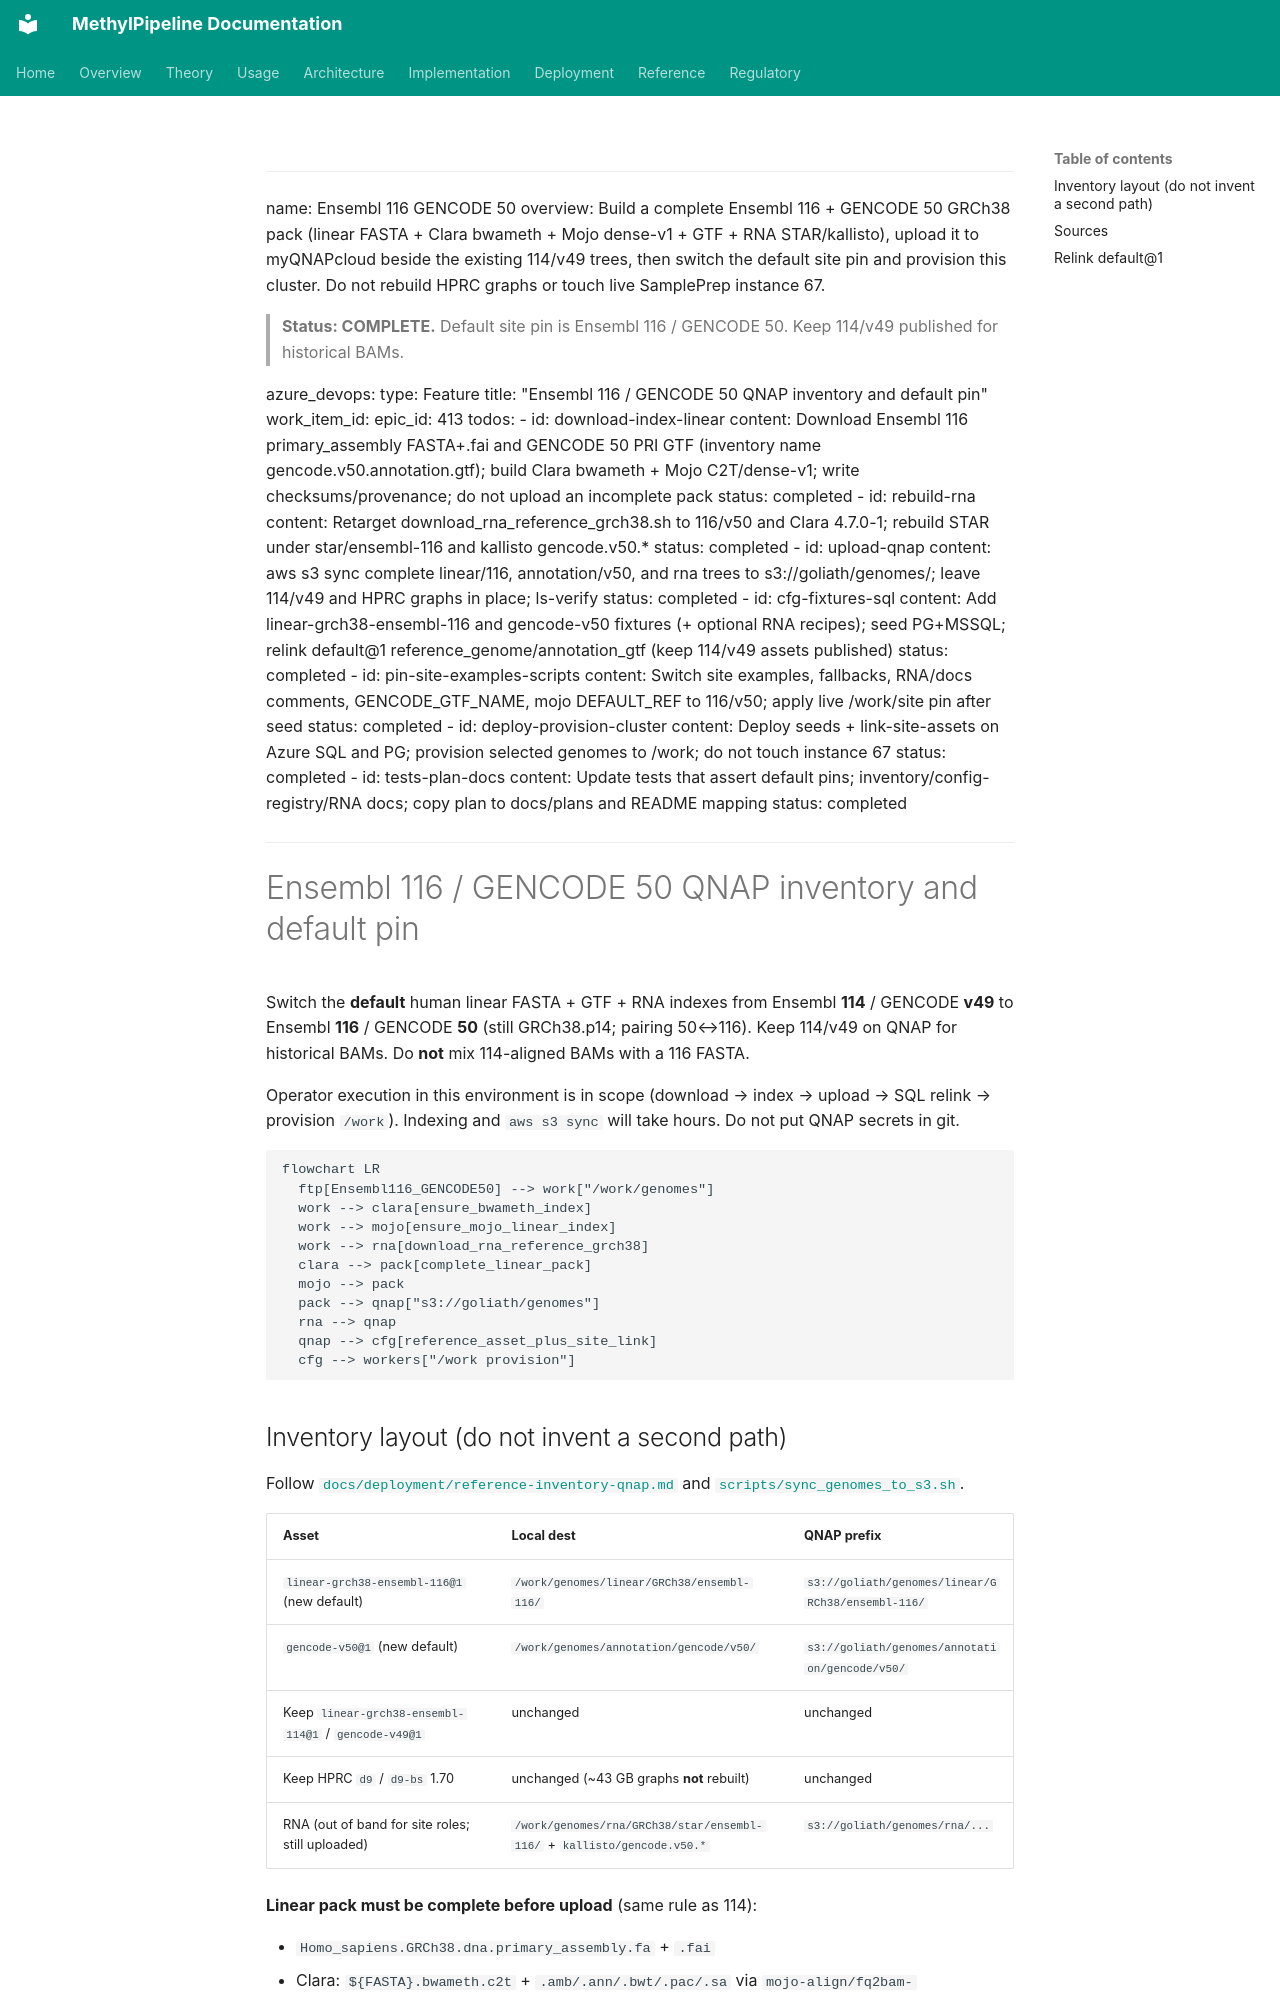

repository: Goliath-Research/GoliathWorkflow · page: plans/ensembl-116-gencode-v50-inventory.plan/index.html · generator: mkdocs

---
name: Ensembl 116 GENCODE 50
overview: Build a complete Ensembl 116 + GENCODE 50 GRCh38 pack (linear FASTA + Clara bwameth + Mojo dense-v1 + GTF + RNA STAR/kallisto), upload it to myQNAPcloud beside the existing 114/v49 trees, then switch the default site pin and provision this cluster. Do not rebuild HPRC graphs or touch live SamplePrep instance 67.

> **Status: COMPLETE.** Default site pin is Ensembl 116 / GENCODE 50. Keep 114/v49 published for historical BAMs.

azure_devops:
  type: Feature
  title: "Ensembl 116 / GENCODE 50 QNAP inventory and default pin"
  work_item_id:
  epic_id: 413
todos:
  - id: download-index-linear
    content: Download Ensembl 116 primary_assembly FASTA+.fai and GENCODE 50 PRI GTF (inventory name gencode.v50.annotation.gtf); build Clara bwameth + Mojo C2T/dense-v1; write checksums/provenance; do not upload an incomplete pack
    status: completed
  - id: rebuild-rna
    content: Retarget download_rna_reference_grch38.sh to 116/v50 and Clara 4.7.0-1; rebuild STAR under star/ensembl-116 and kallisto gencode.v50.*
    status: completed
  - id: upload-qnap
    content: aws s3 sync complete linear/116, annotation/v50, and rna trees to s3://goliath/genomes/; leave 114/v49 and HPRC graphs in place; ls-verify
    status: completed
  - id: cfg-fixtures-sql
    content: Add linear-grch38-ensembl-116 and gencode-v50 fixtures (+ optional RNA recipes); seed PG+MSSQL; relink default@1 reference_genome/annotation_gtf (keep 114/v49 assets published)
    status: completed
  - id: pin-site-examples-scripts
    content: Switch site examples, fallbacks, RNA/docs comments, GENCODE_GTF_NAME, mojo DEFAULT_REF to 116/v50; apply live /work/site pin after seed
    status: completed
  - id: deploy-provision-cluster
    content: Deploy seeds + link-site-assets on Azure SQL and PG; provision selected genomes to /work; do not touch instance 67
    status: completed
  - id: tests-plan-docs
    content: Update tests that assert default pins; inventory/config-registry/RNA docs; copy plan to docs/plans and README mapping
    status: completed
---

# Ensembl 116 / GENCODE 50 QNAP inventory and default pin

Switch the **default** human linear FASTA + GTF + RNA indexes from Ensembl **114** / GENCODE **v49** to Ensembl **116** / GENCODE **50** (still GRCh38.p14; pairing 50↔116). Keep 114/v49 on QNAP for historical BAMs. Do **not** mix 114-aligned BAMs with a 116 FASTA.

Operator execution in this environment is in scope (download → index → upload → SQL relink → provision `/work`). Indexing and `aws s3 sync` will take hours. Do not put QNAP secrets in git.

```mermaid
flowchart LR
  ftp[Ensembl116_GENCODE50] --> work["/work/genomes"]
  work --> clara[ensure_bwameth_index]
  work --> mojo[ensure_mojo_linear_index]
  work --> rna[download_rna_reference_grch38]
  clara --> pack[complete_linear_pack]
  mojo --> pack
  pack --> qnap["s3://goliath/genomes"]
  rna --> qnap
  qnap --> cfg[reference_asset_plus_site_link]
  cfg --> workers["/work provision"]
```
